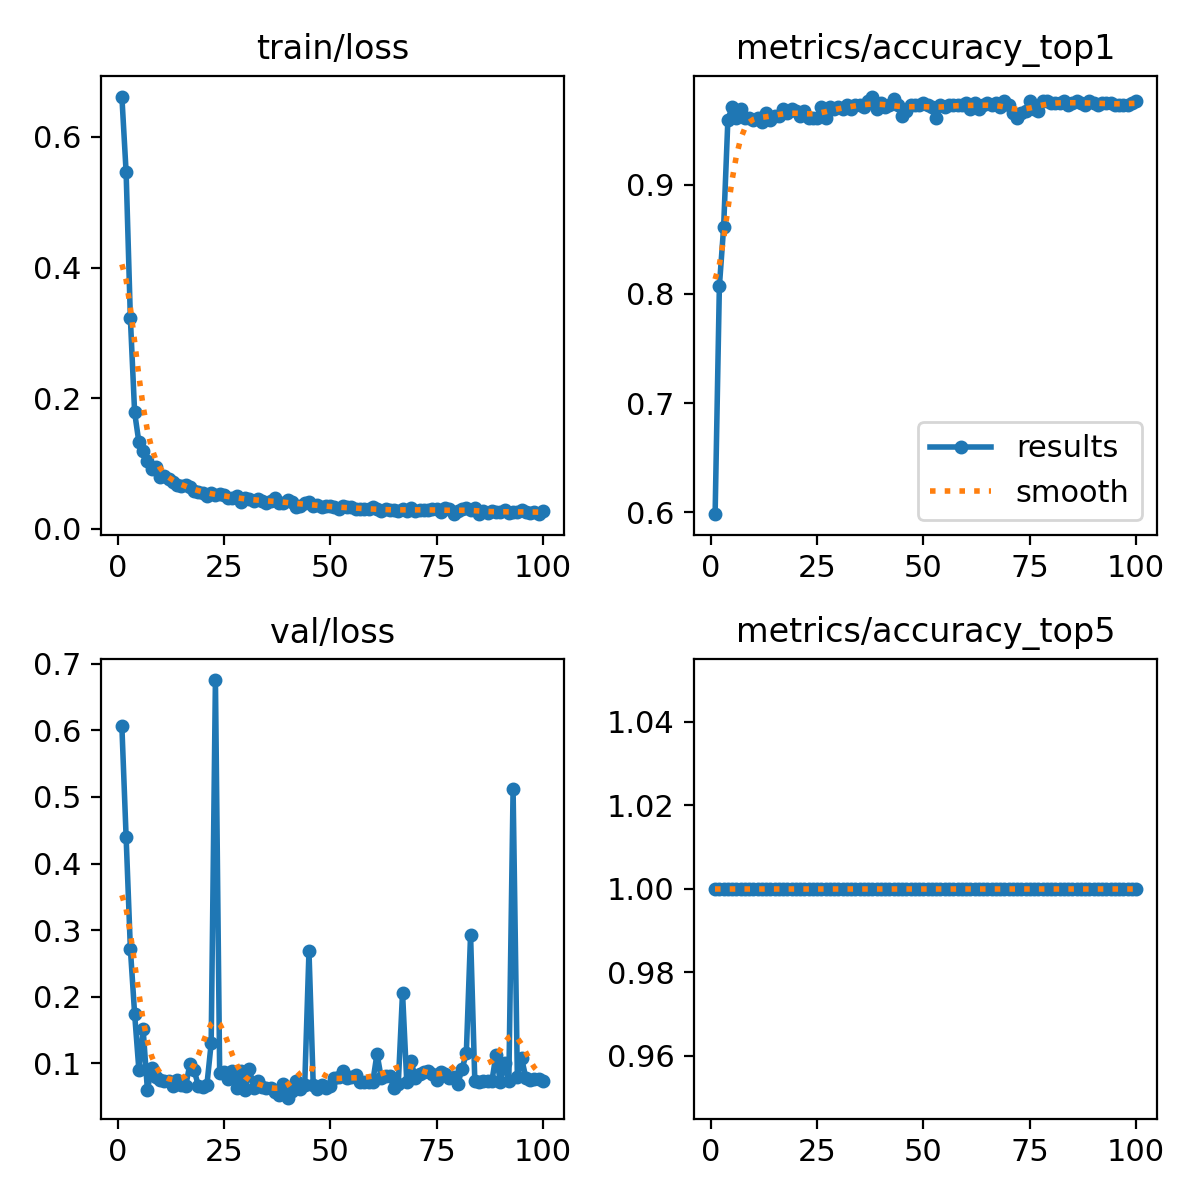

Values plotted in this chart, from the file beside it:
epoch, time, train/loss, metrics/accuracy_top1, metrics/accuracy_top5, val/loss, lr/pg0, lr/pg1, lr/pg2, lr/pg3, lr/pg4, lr/pg5, lr/pg6, lr/pg7
1, 48.04, 0.6619, 0.5985, 1, 0.6061, 0.001633, 0.0005443, 0.001633, 0.0005443, 0.001633, 0.0005443, 0.001633, 0.0005443
2, 93.44, 0.5458, 0.8069, 1, 0.4396, 0.003267, 0.001089, 0.003267, 0.001089, 0.003267, 0.001089, 0.003267, 0.001089
3, 137.4, 0.3224, 0.861, 1, 0.2721, 0.004869, 0.001623, 0.004869, 0.001623, 0.004869, 0.001623, 0.004869, 0.001623
4, 181.3, 0.1781, 0.9595, 1, 0.1742, 0.004852, 0.001617, 0.004852, 0.001617, 0.004852, 0.001617, 0.004852, 0.001617
5, 225.4, 0.1326, 0.971, 1, 0.09033, 0.004803, 0.001601, 0.004803, 0.001601, 0.004803, 0.001601, 0.004803, 0.001601
6, 269.4, 0.1184, 0.9614, 1, 0.1511, 0.004753, 0.001584, 0.004753, 0.001584, 0.004753, 0.001584, 0.004753, 0.001584
7, 313.6, 0.104, 0.9691, 1, 0.06056, 0.004704, 0.001568, 0.004704, 0.001568, 0.004704, 0.001568, 0.004704, 0.001568
8, 357.8, 0.09204, 0.9614, 1, 0.0927, 0.004654, 0.001551, 0.004654, 0.001551, 0.004654, 0.001551, 0.004654, 0.001551
9, 402.1, 0.09456, 0.9614, 1, 0.0796, 0.004605, 0.001535, 0.004605, 0.001535, 0.004605, 0.001535, 0.004605, 0.001535
10, 446.4, 0.07947, 0.9595, 1, 0.0753, 0.004555, 0.001518, 0.004555, 0.001518, 0.004555, 0.001518, 0.004555, 0.001518
11, 490.7, 0.08032, 0.9614, 1, 0.07312, 0.004506, 0.001502, 0.004506, 0.001502, 0.004506, 0.001502, 0.004506, 0.001502
12, 535.1, 0.07664, 0.9575, 1, 0.0739, 0.004456, 0.001485, 0.004456, 0.001485, 0.004456, 0.001485, 0.004456, 0.001485
13, 579.3, 0.07107, 0.9653, 1, 0.06625, 0.004407, 0.001469, 0.004407, 0.001469, 0.004407, 0.001469, 0.004407, 0.001469
14, 624.1, 0.06747, 0.9595, 1, 0.07534, 0.004357, 0.001452, 0.004357, 0.001452, 0.004357, 0.001452, 0.004357, 0.001452
15, 670.7, 0.06491, 0.9633, 1, 0.06685, 0.004308, 0.001436, 0.004308, 0.001436, 0.004308, 0.001436, 0.004308, 0.001436
16, 714.8, 0.06702, 0.9633, 1, 0.06589, 0.004258, 0.001419, 0.004258, 0.001419, 0.004258, 0.001419, 0.004258, 0.001419
17, 758.9, 0.06407, 0.9691, 1, 0.09878, 0.004209, 0.001403, 0.004209, 0.001403, 0.004209, 0.001403, 0.004209, 0.001403
18, 802.9, 0.05782, 0.9653, 1, 0.08957, 0.004159, 0.001386, 0.004159, 0.001386, 0.004159, 0.001386, 0.004159, 0.001386
19, 847.1, 0.05691, 0.9691, 1, 0.06606, 0.00411, 0.00137, 0.00411, 0.00137, 0.00411, 0.00137, 0.00411, 0.00137
20, 891.1, 0.05518, 0.9672, 1, 0.0647, 0.00406, 0.001353, 0.00406, 0.001353, 0.00406, 0.001353, 0.00406, 0.001353
21, 935.2, 0.05025, 0.9633, 1, 0.0679, 0.004011, 0.001337, 0.004011, 0.001337, 0.004011, 0.001337, 0.004011, 0.001337
22, 979.3, 0.05535, 0.9672, 1, 0.13, 0.003961, 0.00132, 0.003961, 0.00132, 0.003961, 0.00132, 0.003961, 0.00132
23, 1023, 0.05194, 0.9614, 1, 0.6756, 0.003912, 0.001304, 0.003912, 0.001304, 0.003912, 0.001304, 0.003912, 0.001304
24, 1067, 0.05333, 0.9614, 1, 0.0859, 0.003862, 0.001287, 0.003862, 0.001287, 0.003862, 0.001287, 0.003862, 0.001287
25, 1112, 0.05134, 0.9614, 1, 0.08776, 0.003813, 0.001271, 0.003813, 0.001271, 0.003813, 0.001271, 0.003813, 0.001271
26, 1156, 0.04774, 0.971, 1, 0.07648, 0.003763, 0.001254, 0.003763, 0.001254, 0.003763, 0.001254, 0.003763, 0.001254
27, 1200, 0.04673, 0.9614, 1, 0.08829, 0.003714, 0.001238, 0.003714, 0.001238, 0.003714, 0.001238, 0.003714, 0.001238
28, 1244, 0.04985, 0.971, 1, 0.06299, 0.003664, 0.001221, 0.003664, 0.001221, 0.003664, 0.001221, 0.003664, 0.001221
29, 1288, 0.04152, 0.9691, 1, 0.08847, 0.003615, 0.001205, 0.003615, 0.001205, 0.003615, 0.001205, 0.003615, 0.001205
30, 1331, 0.04706, 0.971, 1, 0.05975, 0.003565, 0.001188, 0.003565, 0.001188, 0.003565, 0.001188, 0.003565, 0.001188
31, 1375, 0.0458, 0.9691, 1, 0.09151, 0.003516, 0.001172, 0.003516, 0.001172, 0.003516, 0.001172, 0.003516, 0.001172
32, 1419, 0.0429, 0.973, 1, 0.06376, 0.003466, 0.001155, 0.003466, 0.001155, 0.003466, 0.001155, 0.003466, 0.001155
33, 1463, 0.04566, 0.9691, 1, 0.07326, 0.003417, 0.001139, 0.003417, 0.001139, 0.003417, 0.001139, 0.003417, 0.001139
34, 1507, 0.04229, 0.973, 1, 0.0649, 0.003367, 0.001122, 0.003367, 0.001122, 0.003367, 0.001122, 0.003367, 0.001122
35, 1551, 0.03936, 0.973, 1, 0.06257, 0.003318, 0.001106, 0.003318, 0.001106, 0.003318, 0.001106, 0.003318, 0.001106
36, 1595, 0.04169, 0.971, 1, 0.0629, 0.003268, 0.001089, 0.003268, 0.001089, 0.003268, 0.001089, 0.003268, 0.001089
37, 1639, 0.04635, 0.9768, 1, 0.05735, 0.003219, 0.001073, 0.003219, 0.001073, 0.003219, 0.001073, 0.003219, 0.001073
38, 1683, 0.03955, 0.9807, 1, 0.05211, 0.003169, 0.001056, 0.003169, 0.001056, 0.003169, 0.001056, 0.003169, 0.001056
39, 1727, 0.03983, 0.9691, 1, 0.06961, 0.00312, 0.00104, 0.00312, 0.00104, 0.00312, 0.00104, 0.00312, 0.00104
40, 1771, 0.04345, 0.9749, 1, 0.04849, 0.00307, 0.001023, 0.00307, 0.001023, 0.00307, 0.001023, 0.00307, 0.001023
41, 1815, 0.04118, 0.971, 1, 0.05787, 0.003021, 0.001007, 0.003021, 0.001007, 0.003021, 0.001007, 0.003021, 0.001007
42, 1859, 0.03358, 0.973, 1, 0.07306, 0.002971, 0.0009904, 0.002971, 0.0009904, 0.002971, 0.0009904, 0.002971, 0.0009904
43, 1903, 0.03412, 0.9788, 1, 0.06202, 0.002922, 0.0009739, 0.002922, 0.0009739, 0.002922, 0.0009739, 0.002922, 0.0009739
44, 1946, 0.03972, 0.973, 1, 0.06775, 0.002872, 0.0009574, 0.002872, 0.0009574, 0.002872, 0.0009574, 0.002872, 0.0009574
45, 1990, 0.04143, 0.9633, 1, 0.2684, 0.002823, 0.0009409, 0.002823, 0.0009409, 0.002823, 0.0009409, 0.002823, 0.0009409
46, 2034, 0.03522, 0.9672, 1, 0.06812, 0.002773, 0.0009244, 0.002773, 0.0009244, 0.002773, 0.0009244, 0.002773, 0.0009244
47, 2078, 0.03552, 0.973, 1, 0.06192, 0.002724, 0.0009078, 0.002724, 0.0009078, 0.002724, 0.0009078, 0.002724, 0.0009078
48, 2122, 0.0337, 0.973, 1, 0.06821, 0.002674, 0.0008913, 0.002674, 0.0008913, 0.002674, 0.0008913, 0.002674, 0.0008913
49, 2166, 0.0346, 0.973, 1, 0.06288, 0.002625, 0.0008748, 0.002625, 0.0008748, 0.002625, 0.0008748, 0.002625, 0.0008748
50, 2210, 0.03437, 0.9749, 1, 0.0665, 0.002575, 0.0008583, 0.002575, 0.0008583, 0.002575, 0.0008583, 0.002575, 0.0008583
51, 2254, 0.03392, 0.973, 1, 0.0776, 0.002525, 0.0008418, 0.002525, 0.0008418, 0.002525, 0.0008418, 0.002525, 0.0008418
52, 2298, 0.02957, 0.971, 1, 0.0789, 0.002476, 0.0008253, 0.002476, 0.0008253, 0.002476, 0.0008253, 0.002476, 0.0008253
53, 2341, 0.03404, 0.9614, 1, 0.08848, 0.002426, 0.0008088, 0.002426, 0.0008088, 0.002426, 0.0008088, 0.002426, 0.0008088
54, 2385, 0.03258, 0.973, 1, 0.07813, 0.002377, 0.0007923, 0.002377, 0.0007923, 0.002377, 0.0007923, 0.002377, 0.0007923
55, 2429, 0.0334, 0.971, 1, 0.07967, 0.002327, 0.0007758, 0.002327, 0.0007758, 0.002327, 0.0007758, 0.002327, 0.0007758
56, 2473, 0.03003, 0.973, 1, 0.08266, 0.002278, 0.0007593, 0.002278, 0.0007593, 0.002278, 0.0007593, 0.002278, 0.0007593
57, 2517, 0.03008, 0.973, 1, 0.07217, 0.002228, 0.0007428, 0.002228, 0.0007428, 0.002228, 0.0007428, 0.002228, 0.0007428
58, 2561, 0.03047, 0.973, 1, 0.07154, 0.002179, 0.0007263, 0.002179, 0.0007263, 0.002179, 0.0007263, 0.002179, 0.0007263
59, 2605, 0.03058, 0.973, 1, 0.0714, 0.002129, 0.0007098, 0.002129, 0.0007098, 0.002129, 0.0007098, 0.002129, 0.0007098
60, 2649, 0.03275, 0.9749, 1, 0.07208, 0.00208, 0.0006933, 0.00208, 0.0006933, 0.00208, 0.0006933, 0.00208, 0.0006933
... 40 more rows
